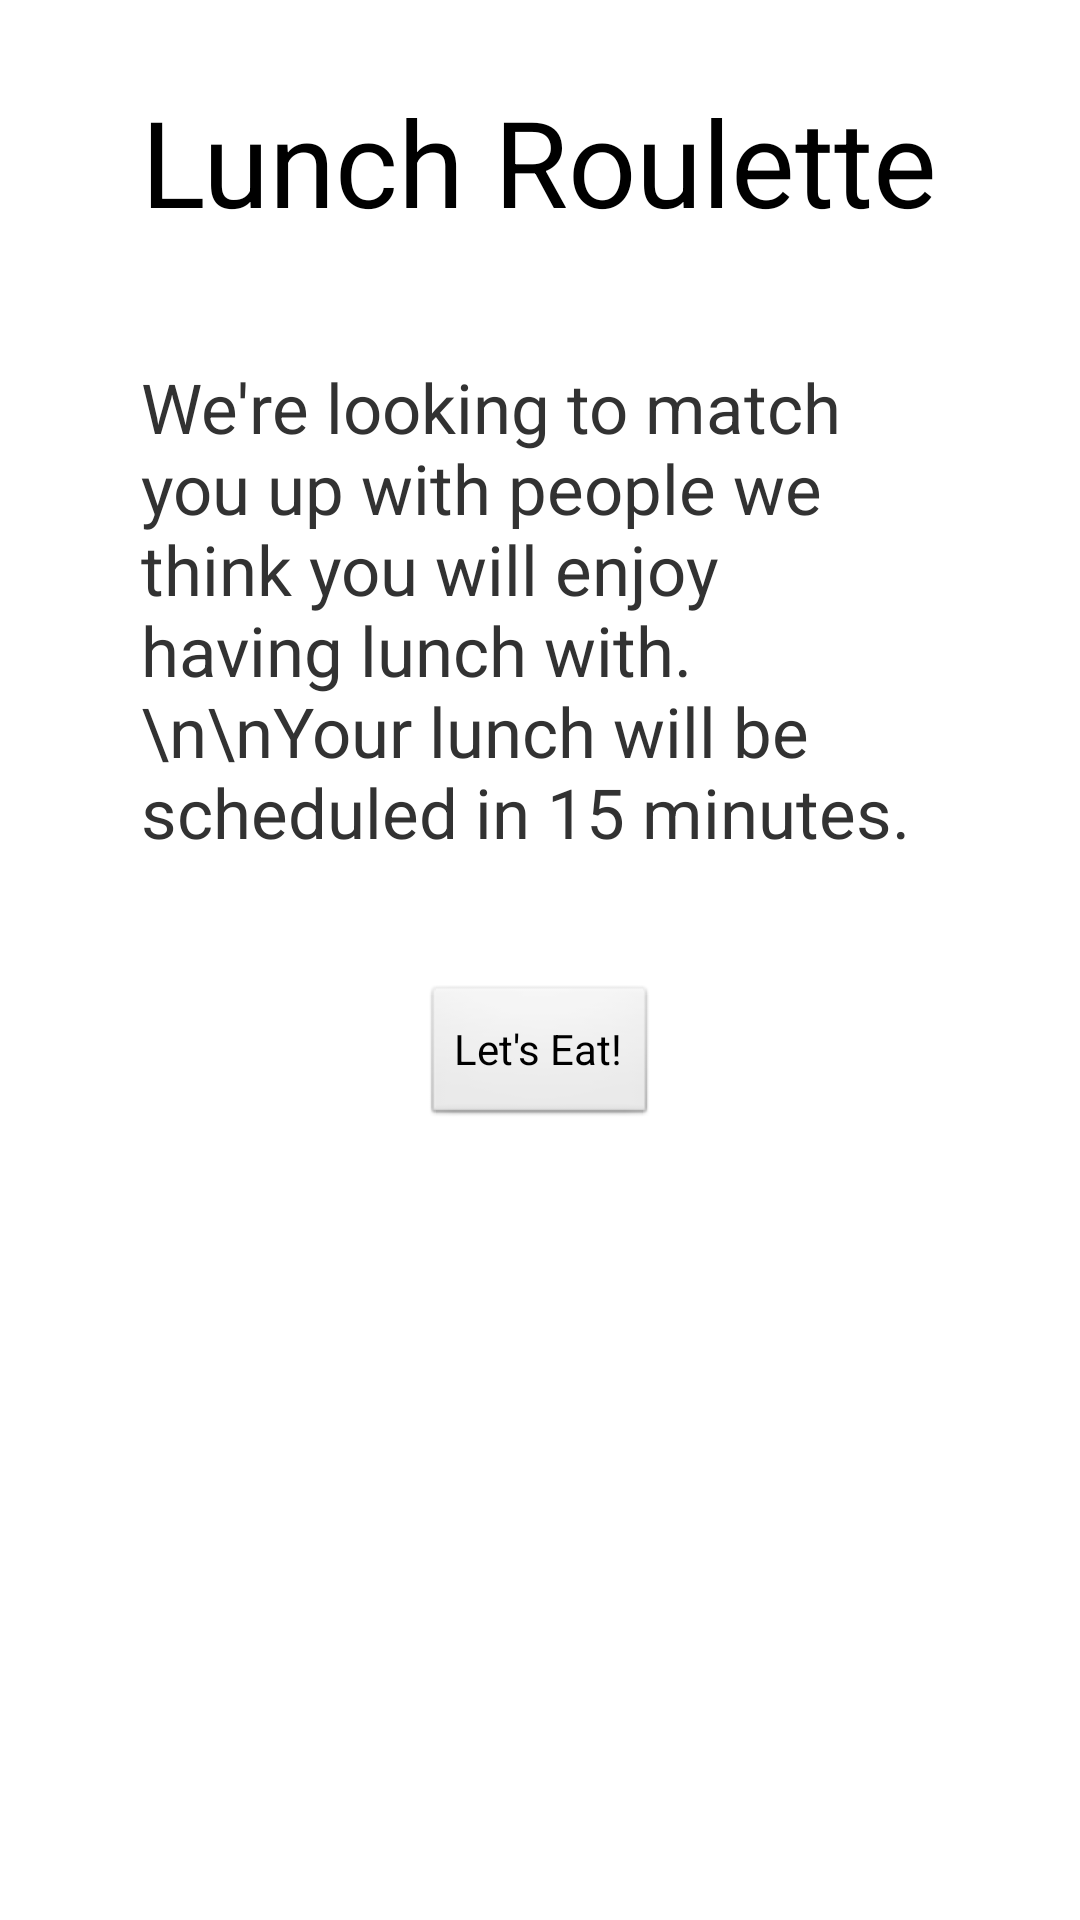

Android layout source for this screen:
<!-- AndroidManifest.xml: application theme AppTheme -->
<!-- res/layout/activity_intro.xml -->
<?xml version="1.0" encoding="utf-8"?>
<RelativeLayout xmlns:android="http://schemas.android.com/apk/res/android"
    android:layout_width="match_parent"
    android:layout_height="match_parent"
    android:orientation="vertical" >

    <TextView
        android:id="@+id/textView1"
        android:layout_width="wrap_content"
        android:layout_height="wrap_content"
        android:layout_alignParentTop="true"
        android:layout_centerHorizontal="true"
        android:layout_marginTop="27dp"
        android:text="Lunch Roulette"
        android:textAppearance="?android:attr/textAppearanceLarge"
        android:textSize="40dip" />

    <TextView
        android:id="@+id/textView2"
        android:textSize="23dip"
        android:layout_width="wrap_content"
        android:layout_height="wrap_content"
        android:layout_alignLeft="@+id/textView1"
        android:layout_alignRight="@+id/textView1"
        android:layout_below="@+id/textView1"
        android:layout_marginTop="40dp"
        android:text="We&apos;re looking to match you up with people we think you will enjoy having lunch with. \n\nYour lunch will be scheduled in 15 minutes." />

    <Button
        android:id="@+id/button1"
        android:layout_width="wrap_content"
        android:layout_height="wrap_content"
        android:layout_below="@+id/textView2"
        android:layout_centerHorizontal="true"
        android:layout_marginTop="42dp"
        android:text="Let's Eat!" />

</RelativeLayout>
<!-- resources referenced by this layout -->
<resources>
  <style name="AppTheme" parent="AppBaseTheme">
              <item name="android:windowNoTitle">true</item>
          
          
      </style>
  <style name="AppBaseTheme" parent="android:Theme.Light">
          
      </style>
</resources>
